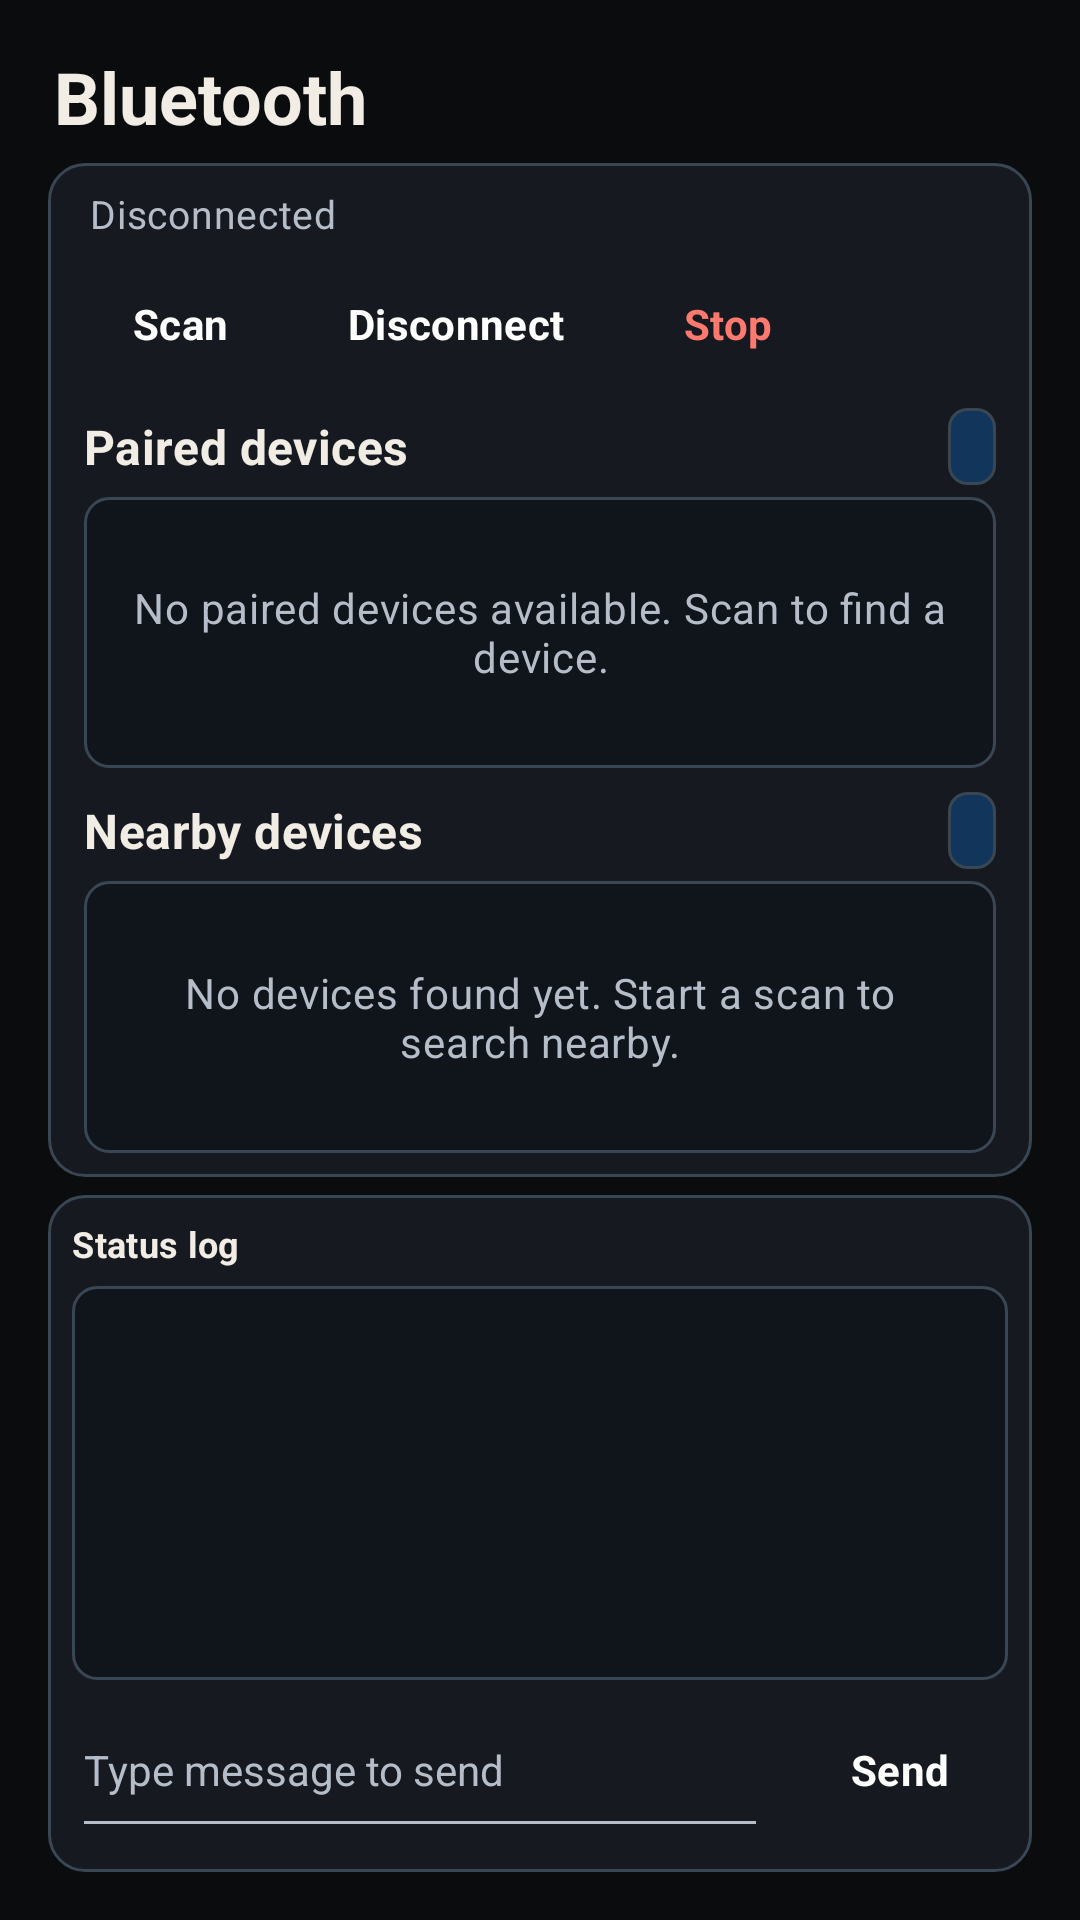

Write the Android layout XML for this screen, with the resource values it uses.
<!-- AndroidManifest.xml: application theme Theme.Android_app -->
<!-- res/layout/activity_bluetooth.xml -->
<?xml version="1.0" encoding="utf-8"?>
<LinearLayout xmlns:android="http://schemas.android.com/apk/res/android"
    xmlns:app="http://schemas.android.com/apk/res-auto"
    android:layout_width="match_parent"
    android:layout_height="match_parent"
    android:background="@color/heist_background"
    android:orientation="vertical"
    android:padding="16dp">

    
    <LinearLayout android:layout_width="match_parent" android:layout_height="wrap_content"
        android:gravity="center_vertical" android:orientation="horizontal">
        <TextView android:id="@+id/title" android:layout_width="wrap_content"
            android:layout_height="wrap_content" android:layout_marginStart="2dp"
            android:accessibilityHeading="true" android:text="@string/comms_title"
            android:textAppearance="@style/TextAppearance.Heist.Title" />
    </LinearLayout>

    
    <LinearLayout android:layout_width="match_parent" android:layout_height="0dp"
        android:layout_weight="3"
        android:layout_marginTop="6dp" android:background="@drawable/bg_heist_panel"
        android:orientation="vertical" android:padding="4dp">

        <TextView android:id="@+id/statusView" android:layout_width="match_parent"
            android:layout_height="wrap_content"
            android:layout_marginStart="10dp"
            android:layout_marginTop="4dp"
            android:accessibilityLiveRegion="polite"
            android:text="@string/status_disconnected"
            android:textAppearance="@style/TextAppearance.Heist.Telemetry"
            android:textColor="@color/heist_text_secondary" />

        <androidx.constraintlayout.widget.ConstraintLayout
            android:layout_width="match_parent"
            android:layout_height="wrap_content"
            android:layout_marginTop="4dp"
            android:layout_marginStart="8dp">

            <Button
                android:id="@+id/btnScan"
                style="@style/Widget.Heist.Button.Primary"
                android:layout_width="wrap_content"
                android:layout_height="wrap_content"
                android:minHeight="48dp"
                android:text="@string/comms_scan"
                app:layout_constraintTop_toTopOf="parent"
                app:layout_constraintStart_toStartOf="parent" />

            <Button
                android:id="@+id/btnDisconnect"
                style="@style/Widget.Heist.Button.Secondary"
                android:layout_width="wrap_content"
                android:layout_height="wrap_content"
                android:layout_marginStart="8dp"
                android:minHeight="48dp"
                android:text="@string/btn_disconnect"
                app:layout_constraintTop_toTopOf="@id/btnScan"
                app:layout_constraintStart_toEndOf="@id/btnScan" />

            <Button
                android:id="@+id/btnStopConnection"
                style="@style/Widget.Heist.Button.Danger"
                android:layout_width="wrap_content"
                android:layout_height="wrap_content"
                android:layout_marginStart="8dp"
                android:minHeight="48dp"
                android:text="@string/comms_stop_connection"
                app:layout_constraintTop_toTopOf="@id/btnDisconnect"
                app:layout_constraintStart_toEndOf="@id/btnDisconnect" />

        </androidx.constraintlayout.widget.ConstraintLayout>

        
        <LinearLayout android:layout_width="match_parent" android:layout_height="0dp"
            android:layout_weight="1" android:layout_marginStart="8dp" android:layout_marginEnd="8dp"
            android:layout_marginBottom="4dp" android:layout_marginTop="4dp" android:orientation="vertical">

            
            <LinearLayout android:layout_width="match_parent" android:layout_height="0dp"
                android:layout_weight="1" android:orientation="vertical">

                <LinearLayout android:layout_width="match_parent" android:layout_height="wrap_content"
                    android:gravity="center_vertical" android:orientation="horizontal">
                    <TextView android:id="@+id/labelPaired" android:layout_width="0dp"
                        android:layout_height="wrap_content" android:layout_weight="1"
                        android:accessibilityHeading="true" android:text="@string/hint_paired_devices"
                        android:textAppearance="@style/TextAppearance.Heist.Section" />
                    <TextView android:id="@+id/pairedCount" android:layout_width="wrap_content"
                        android:layout_height="wrap_content" android:layout_marginStart="8dp"
                        android:background="@drawable/bg_heist_badge" android:paddingHorizontal="8dp"
                        android:paddingVertical="4dp" android:textAppearance="@style/TextAppearance.Heist.Telemetry" />
                </LinearLayout>

                <FrameLayout android:layout_width="match_parent" android:layout_height="0dp"
                    android:layout_weight="1"
                    android:layout_marginTop="4dp" android:background="@drawable/bg_heist_inset">
                    <androidx.recyclerview.widget.RecyclerView android:id="@+id/pairedList"
                        android:layout_width="match_parent" android:layout_height="match_parent"
                        android:clipToPadding="false" android:padding="2dp" android:scrollbars="vertical" />
                    <TextView android:id="@+id/pairedEmpty" android:layout_width="match_parent"
                        android:layout_height="match_parent" android:gravity="center" android:padding="12dp"
                        android:text="@string/comms_paired_empty" android:textAppearance="@style/TextAppearance.Heist.Body" />
                </FrameLayout>
            </LinearLayout>

            
            <LinearLayout android:layout_width="match_parent" android:layout_height="0dp"
                android:layout_marginTop="8dp" android:layout_weight="1" android:orientation="vertical">

                <LinearLayout android:layout_width="match_parent" android:layout_height="wrap_content"
                    android:gravity="center_vertical" android:orientation="horizontal">
                    <TextView android:id="@+id/labelDiscovered" android:layout_width="0dp"
                        android:layout_height="wrap_content" android:layout_weight="1"
                        android:accessibilityHeading="true" android:text="@string/comms_discovered"
                        android:textAppearance="@style/TextAppearance.Heist.Section" />
                    <TextView android:id="@+id/discoveredCount" android:layout_width="wrap_content"
                        android:layout_height="wrap_content" android:layout_marginStart="8dp"
                        android:background="@drawable/bg_heist_badge" android:paddingHorizontal="8dp"
                        android:paddingVertical="4dp" android:textAppearance="@style/TextAppearance.Heist.Telemetry" />
                </LinearLayout>

                <FrameLayout android:layout_width="match_parent" android:layout_height="0dp"
                    android:layout_weight="1"
                    android:layout_marginTop="4dp" android:background="@drawable/bg_heist_inset">
                    <androidx.recyclerview.widget.RecyclerView android:id="@+id/discoveredList"
                        android:layout_width="match_parent" android:layout_height="match_parent"
                        android:clipToPadding="false" android:padding="2dp" android:scrollbars="vertical" />
                    <TextView android:id="@+id/discoveredEmpty" android:layout_width="match_parent"
                        android:layout_height="match_parent" android:gravity="center" android:padding="12dp"
                        android:text="@string/comms_discovered_empty" android:textAppearance="@style/TextAppearance.Heist.Body" />
                </FrameLayout>
            </LinearLayout>
        </LinearLayout>
    </LinearLayout>

    
    <LinearLayout android:layout_width="match_parent" android:layout_height="0dp"
        android:layout_weight="2"
        android:layout_marginTop="6dp" android:background="@drawable/bg_heist_panel"
        android:orientation="vertical" android:padding="8dp">

        <LinearLayout android:layout_width="match_parent" android:layout_height="wrap_content"
            android:gravity="center_vertical" android:orientation="horizontal">
            <TextView android:id="@+id/labelLog" android:layout_width="wrap_content"
                android:layout_height="wrap_content" android:accessibilityHeading="true"
                android:text="@string/comms_received" android:textAppearance="@style/TextAppearance.Heist.Section" android:textSize="12sp"/>
        </LinearLayout>

        <FrameLayout android:layout_width="match_parent" android:layout_height="0dp"
            android:layout_weight="1"
            android:layout_marginTop="6dp" android:background="@drawable/bg_heist_inset">
            <androidx.core.widget.NestedScrollView android:id="@+id/logScroll"
                android:layout_width="match_parent" android:layout_height="match_parent"
                android:fillViewport="true" android:scrollbars="vertical">
                <TextView android:id="@+id/inboundLog" android:layout_width="match_parent"
                    android:layout_height="wrap_content" android:padding="12dp"
                    android:textAppearance="@style/TextAppearance.Heist.Telemetry"
                    android:textColor="@color/heist_blue" android:textIsSelectable="true" />
            </androidx.core.widget.NestedScrollView>

            <TextView
                android:id="@+id/logEmpty"
                android:layout_width="match_parent"
                android:layout_height="match_parent"
                android:gravity="center"
                android:padding="16dp"
                android:textAppearance="@style/TextAppearance.Heist.Body" />
        </FrameLayout>

        <LinearLayout
            android:id="@+id/sendRow"
            android:layout_width="match_parent"
            android:layout_height="wrap_content"
            android:layout_marginTop="4dp"
            android:gravity="center_vertical"
            android:orientation="horizontal">

            <EditText
                android:id="@+id/sendField"
                android:layout_width="0dp"
                android:layout_height="wrap_content"
                android:layout_weight="1"
                android:hint="@string/comms_send_message"
                android:importantForAutofill="no"
                android:inputType="text"
                android:minHeight="52dp"
                android:paddingHorizontal="4dp"
                android:paddingVertical="12dp"
                android:textColor="@color/heist_text"
                android:textColorHint="@color/heist_text_secondary"
                android:textSize="14sp"
                android:backgroundTint="@color/heist_text_secondary" />

            <Button
                android:id="@+id/btnSend"
                style="@style/Widget.Heist.Button.Primary"
                android:layout_width="wrap_content"
                android:layout_height="wrap_content"
                android:layout_marginStart="8dp"
                android:minWidth="72dp"
                android:minHeight="52dp"
                android:text="@string/btn_send" />
        </LinearLayout>
    </LinearLayout>
</LinearLayout>
<!-- resources referenced by this layout -->
<resources>
  <color name="heist_background">#0B0C0E</color>
  <color name="heist_blue">#5AA2FF</color>
  <color name="heist_text">#F1EDE4</color>
  <color name="heist_text_secondary">#B5BEC8</color>
  <!-- drawable bg_heist_badge (drawable) -->
  <shape xmlns:android="http://schemas.android.com/apk/res/android" android:shape="rectangle">
      <solid android:color="@color/heist_blueprint" />
      <stroke android:width="1dp" android:color="@color/heist_border" />
      <corners android:radius="6dp" />
  </shape>
  <!-- drawable bg_heist_inset (drawable) -->
  <shape xmlns:android="http://schemas.android.com/apk/res/android" android:shape="rectangle">
      <solid android:color="@color/status_bg" />
      <stroke android:width="1dp" android:color="@color/heist_border" />
      <corners android:radius="8dp" />
  </shape>
  <!-- drawable bg_heist_panel (drawable) -->
  <shape xmlns:android="http://schemas.android.com/apk/res/android" android:shape="rectangle">
      <solid android:color="@color/heist_surface" />
      <stroke android:width="1dp" android:color="@color/heist_border" />
      <corners android:radius="12dp" />
  </shape>
  <string name="btn_disconnect">Disconnect</string>
  <string name="btn_send">Send</string>
  <string name="comms_discovered">Nearby devices</string>
  <string name="comms_discovered_empty">No devices found yet. Start a scan to search nearby.</string>
  <string name="comms_paired_empty">No paired devices available. Scan to find a device.</string>
  <string name="comms_received">Status log</string>
  <string name="comms_scan">Scan</string>
  <string name="comms_send_message">Type message to send</string>
  <string name="comms_stop_connection">Stop</string>
  <string name="comms_title">Bluetooth</string>
  <string name="hint_paired_devices">Paired devices</string>
  <string name="status_disconnected">Disconnected</string>
  <style name="TextAppearance.Heist.Body" parent="TextAppearance.Material3.BodyMedium">
          <item name="android:textSize">14sp</item>
          <item name="android:textColor">@color/heist_text_secondary</item>
      </style>
  <style name="TextAppearance.Heist.Section" parent="TextAppearance.Material3.TitleMedium">
          <item name="android:fontFamily">sans-serif</item>
          <item name="android:textStyle">bold</item>
          <item name="android:textSize">16sp</item>
          <item name="android:textColor">@color/heist_text</item>
      </style>
  <style name="TextAppearance.Heist.Telemetry" parent="TextAppearance.Material3.BodyMedium">
          <item name="android:fontFamily">monospace</item>
          <item name="android:textSize">13sp</item>
          <item name="android:textColor">@color/heist_text_secondary</item>
      </style>
  <style name="TextAppearance.Heist.Title" parent="TextAppearance.Material3.HeadlineMedium">
          <item name="android:fontFamily">sans-serif-condensed</item>
          <item name="android:textStyle">bold</item>
          <item name="android:textSize">24sp</item>
          <item name="android:textColor">@color/heist_text</item>
      </style>
  <style name="Widget.Heist.Button.Danger" parent="Widget.Heist.Button.Secondary">
          <item name="android:textColor">@color/heist_alarm</item>
          <item name="strokeColor">@color/heist_alarm</item>
      </style>
  <style name="Widget.Heist.Button.Secondary" parent="Widget.Heist.Button.Primary">
          <item name="backgroundTint">@color/heist_button_secondary</item>
          <item name="strokeColor">@color/heist_border</item>
          <item name="strokeWidth">1dp</item>
      </style>
  <style name="Theme.Android_app" parent="Base.Theme.Android_app" />
  <color name="heist_blueprint">#12355B</color>
  <color name="heist_border">#394653</color>
  <color name="status_bg">#10151C</color>
  <color name="heist_surface">#161A20</color>
  <color name="heist_alarm">#FF796F</color>
  <color name="heist_red">#E0213F</color>
  <color name="white">#FFFFFF</color>
</resources>
